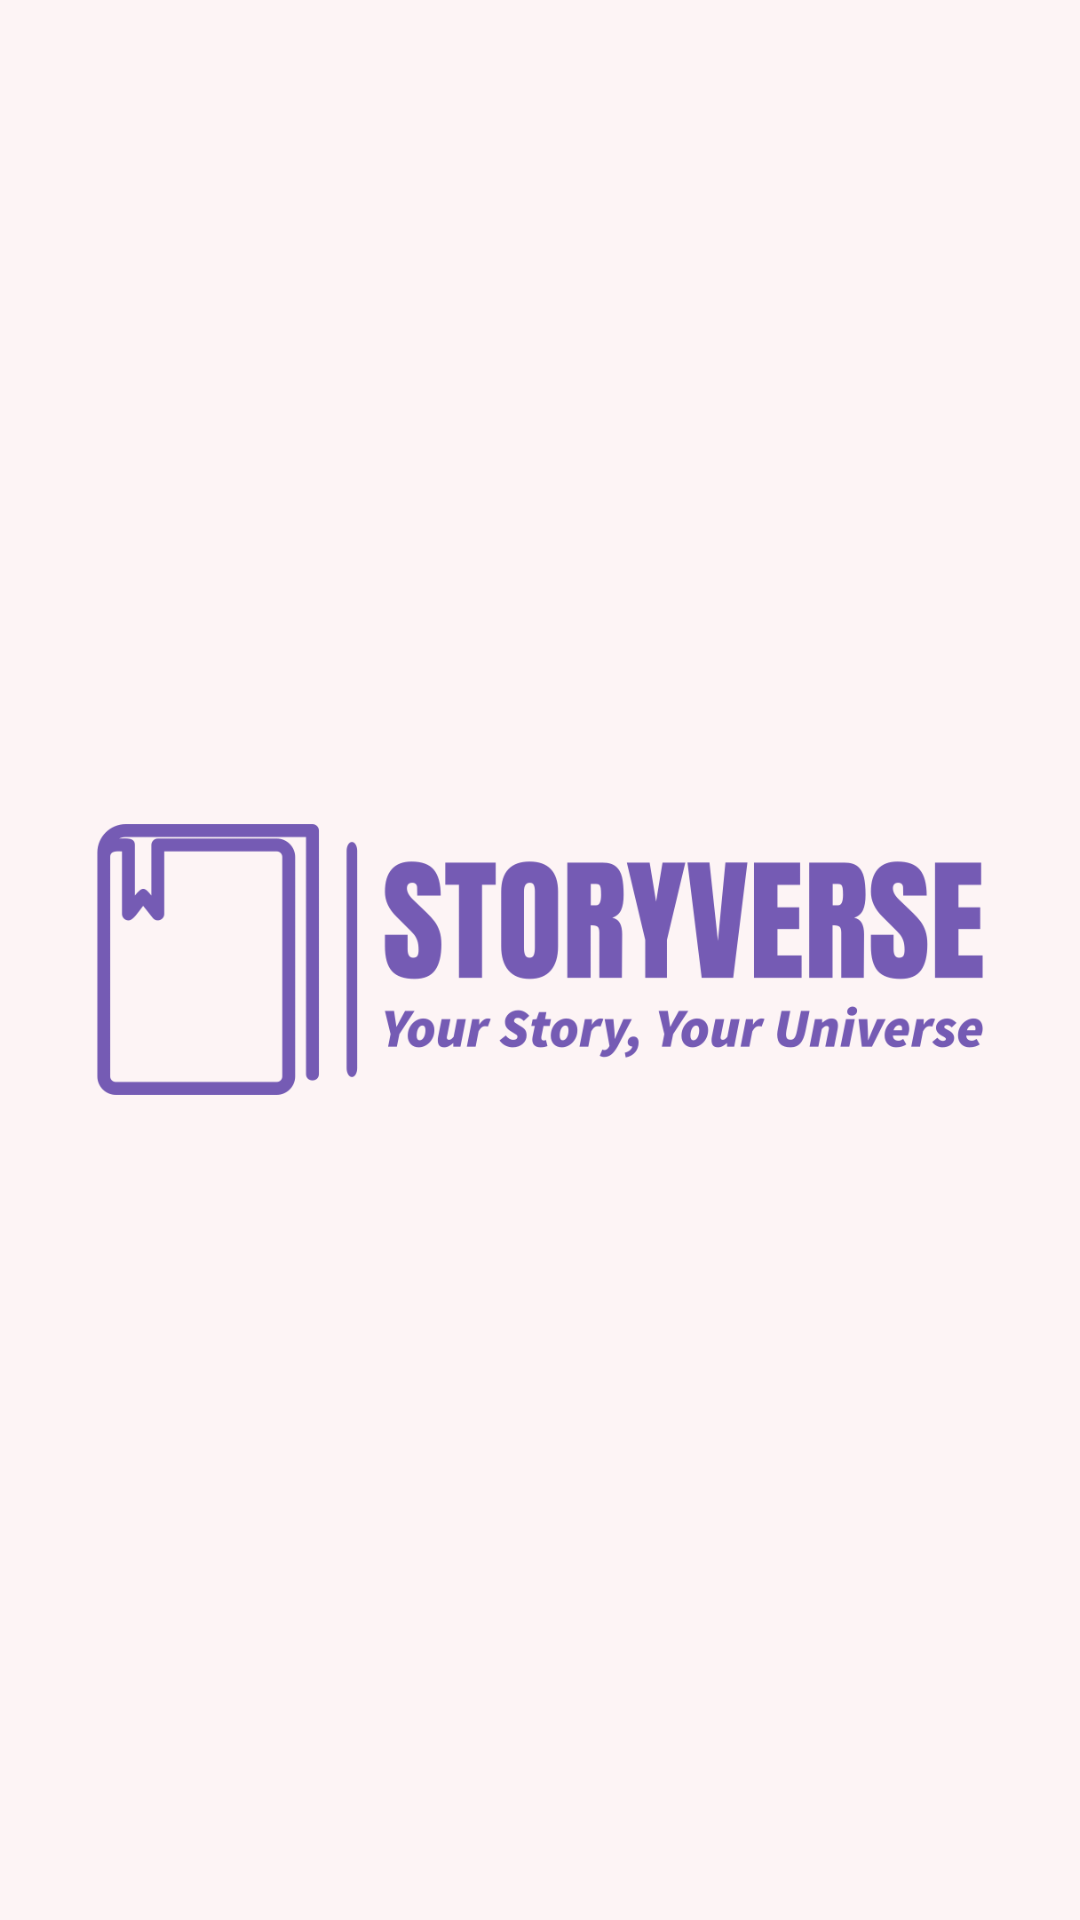

Produce the Android XML layout that renders to this screen, including the resource entries it uses.
<!-- AndroidManifest.xml: application theme Theme.Storyverse.NoActionBar -->
<!-- res/layout/fragment_splash_screen.xml -->
<?xml version="1.0" encoding="utf-8"?>
<FrameLayout xmlns:android="http://schemas.android.com/apk/res/android"
    xmlns:tools="http://schemas.android.com/tools"
    android:layout_width="match_parent"
    android:layout_height="match_parent"
    tools:context=".ui.splashscreen.SplashScreenFragment"
    android:background="?attr/colorPrimaryContainer">

    <ImageView
        android:layout_width="wrap_content"
        android:layout_height="wrap_content"
        android:src="@drawable/logo_slogan"
        android:layout_gravity="center"
        android:contentDescription="@string/logo"
        android:layout_marginHorizontal="32dp"/>

</FrameLayout>
<!-- resources referenced by this layout -->
<resources>
  <!-- drawable logo_slogan: png bitmap (drawable, 31245 bytes) -->
  <string name="logo">Logo</string>
  <style name="Theme.Storyverse.NoActionBar" parent="Theme.Storyverse">
          <item name="windowActionBar">false</item>
          <item name="windowNoTitle">true</item>
      </style>
  <style name="Theme.Storyverse" parent="Theme.MaterialComponents.DayNight.DarkActionBar">
          
          <item name="colorPrimary">@color/rose_quartz</item>
          <item name="colorPrimaryVariant">@color/wisteria</item>
          <item name="colorOnPrimary">@color/baby_blue</item>
          <item name="colorPrimaryContainer">@color/shell_pink</item>
          
          <item name="colorSecondary">@color/fuchsia_pink</item>
          <item name="colorSecondaryVariant">@color/sapphire_blue</item>
          <item name="colorOnSecondary">@color/black</item>
          
          <item name="android:statusBarColor">?attr/colorPrimaryVariant</item>
          
      </style>
  <color name="rose_quartz">#E8A0BF</color>
  <color name="wisteria">#BA90C6</color>
  <color name="baby_blue">#C0DBEA</color>
  <color name="shell_pink">#FDF4F5</color>
  <color name="fuchsia_pink">#D864A9 </color>
  <color name="sapphire_blue">#576CBC</color>
  <color name="black">#FF000000</color>
</resources>
